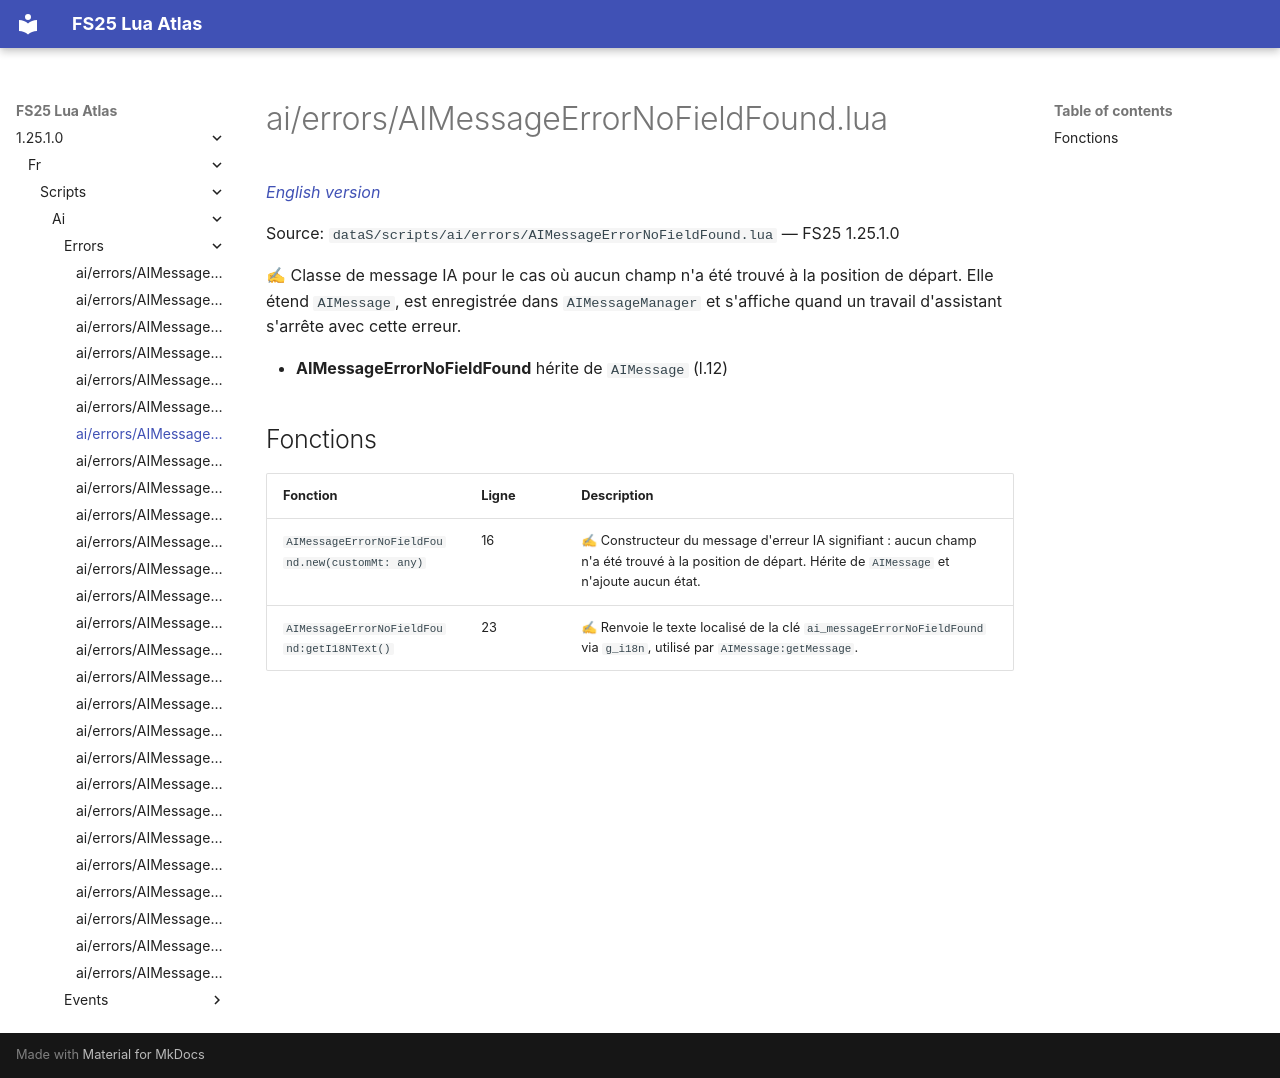

repository: Tim0219800/fs25-lua-atlas · page: 1.25.1.0/fr/scripts/ai/errors/AIMessageErrorNoFieldFound.html · generator: mkdocs

# ai/errors/AIMessageErrorNoFieldFound.lua

*[English version](../../../../scripts/ai/errors/AIMessageErrorNoFieldFound.md)*

Source: `dataS/scripts/ai/errors/AIMessageErrorNoFieldFound.lua` — FS25 1.25.1.0

✍ Classe de message IA pour le cas où aucun champ n'a été trouvé à la position de départ. Elle étend `AIMessage`, est enregistrée dans `AIMessageManager` et s'affiche quand un travail d'assistant s'arrête avec cette erreur.

- **AIMessageErrorNoFieldFound** hérite de `AIMessage` (l.12)

## Fonctions

| Fonction | Ligne | Description |
|---|---|---|
| `AIMessageErrorNoFieldFound.new(customMt: any)` | 16 | ✍ Constructeur du message d'erreur IA signifiant : aucun champ n'a été trouvé à la position de départ. Hérite de `AIMessage` et n'ajoute aucun état. |
| `AIMessageErrorNoFieldFound:getI18NText()` | 23 | ✍ Renvoie le texte localisé de la clé `ai_messageErrorNoFieldFound` via `g_i18n`, utilisé par `AIMessage:getMessage`. |
